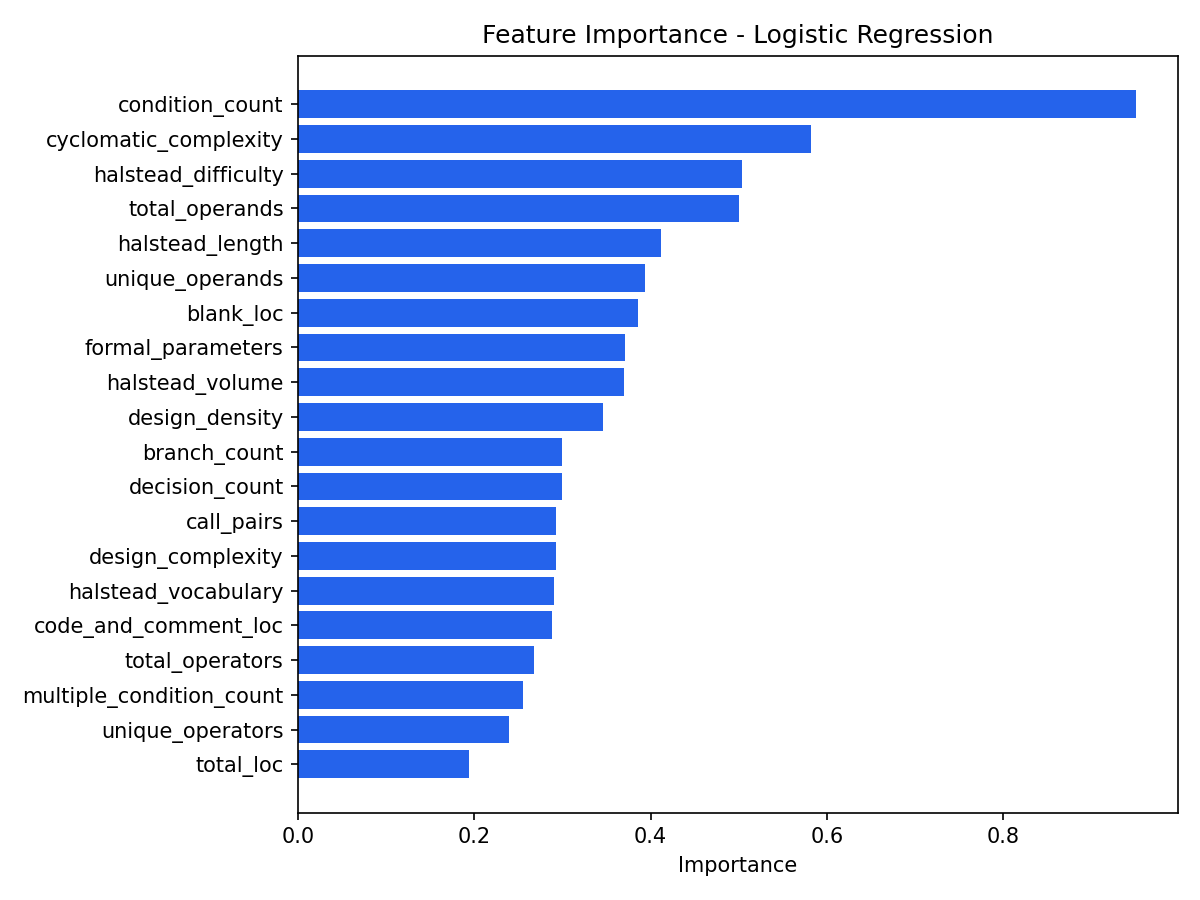

Data behind this chart, as committed beside it:
feature, importance, source
condition_count, 0.9507, linear_coefficients
cyclomatic_complexity, 0.5821, linear_coefficients
halstead_difficulty, 0.504, linear_coefficients
total_operands, 0.5001, linear_coefficients
halstead_length, 0.4119, linear_coefficients
unique_operands, 0.3935, linear_coefficients
blank_loc, 0.3853, linear_coefficients
formal_parameters, 0.3708, linear_coefficients
halstead_volume, 0.3696, linear_coefficients
design_density, 0.3456, linear_coefficients
branch_count, 0.2992, linear_coefficients
decision_count, 0.2991, linear_coefficients
call_pairs, 0.2931, linear_coefficients
design_complexity, 0.2931, linear_coefficients
halstead_vocabulary, 0.29, linear_coefficients
code_and_comment_loc, 0.2878, linear_coefficients
total_operators, 0.2673, linear_coefficients
multiple_condition_count, 0.2552, linear_coefficients
unique_operators, 0.2398, linear_coefficients
total_loc, 0.1934, linear_coefficients
comment_loc, 0.1899, linear_coefficients
executable_loc, 0.1657, linear_coefficients
halstead_effort, 0.1481, linear_coefficients
halstead_time, 0.1481, linear_coefficients
halstead_level, 0.1103, linear_coefficients
normalized_cyclomatic_complexity, 0.08944, linear_coefficients
cyclomatic_density, 0.0748, linear_coefficients
decision_density, 0.01569, linear_coefficients
halstead_error, 0.001624, linear_coefficients
